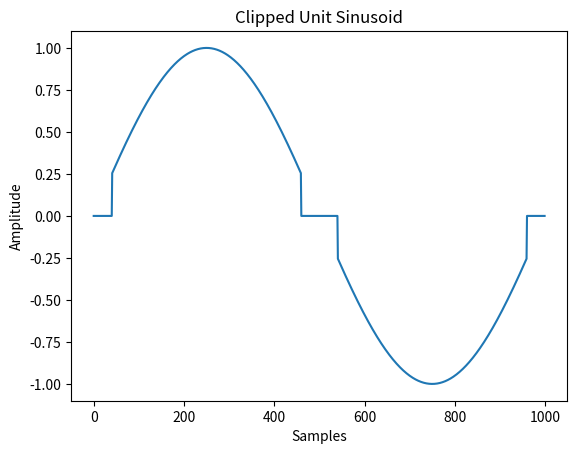

Write the Python code that produced this figure. (Note: this script raises an exception after producing the figure.)
import numpy
import scipy
import matplotlib.pyplot as pyplot


def total_harmonic_distortion(signal: numpy.ndarray, sampling_frequency: float, num_harmonics=5):
    """
    Calculates the total harmonic distortion (THD) in dBc of the real-valued sinusoidal signal. The total harmonic
    distortion is determined from the fundamental frequency and the first five harmonics using a modified periodogram of
    the same length as the input signal. The modified periodogram uses a Kaiser window with β = 38.

    :param signal: Real-valued sinusoidal input signal
    :param sampling_frequency: Sample rate of the input signal in Hz
    :param num_harmonics: Number of harmonics to use in the THD calculation
    :return: The total harmonic distortion in dBc
    """
    # Calculate the periodogram of the input signal using a Kaiser window with beta = 38
    f, pxx = scipy.signal.periodogram(signal, fs=sampling_frequency, window='kaiser', scaling='spectrum',
                                      nfft=len(signal), return_onesided=True)

    # Find the fundamental frequency and its index in the periodogram
    fundamental_index = numpy.argmax(pxx)
    # fundamental_frequency = f[fundamental_index] # TODO remove

    # Calculate the THD using the fundamental frequency and the first num_harmonics harmonics
    harmonic_indices = [fundamental_index * (i + 1) for i in range(num_harmonics)]
    harmonic_powers = pxx[harmonic_indices]
    return 10 * numpy.log10(numpy.sum(harmonic_powers) / pxx[fundamental_index])


def center_clip(signal: numpy.ndarray, threshold: float, reduce_amplitude=False):
    """
    Returns a center clipped version of the input signal based on the threshold.

    :param signal: The signal to center clip
    :param threshold: The threshold to center clip the signal at
    :param reduce_amplitude: Whether to reduce the amplitude of the signal by the threshold
    :return: The center clipped signal
    """
    clipped_signal = numpy.copy(signal)
    clipped_signal[numpy.abs(clipped_signal) < threshold] = 0
    if reduce_amplitude:
        clipped_signal -= threshold
    return clipped_signal


if __name__ == "__main__":
    print('Hello world!')
    """
    b) Use the function to center clip a unit sinusoid at -.25 and
    +.25 and estimate the resulting THD graphically using the
    first 6 harmonics (including the fundamental).
    """
    # generate a unit sinusoid
    unit_sinusoid = numpy.sin(2 * numpy.pi * numpy.arange(1000) / 1000)
    # center clip the unit sinusoid at -.25 and +.25
    clipped_unit_sinusoid = center_clip(unit_sinusoid, .25)
    # plot the clipped unit sinusoid
    pyplot.figure()
    pyplot.title('Clipped Unit Sinusoid')
    pyplot.plot(clipped_unit_sinusoid)
    pyplot.xlabel('Samples')
    pyplot.ylabel('Amplitude')
    pyplot.show()

    # calculate the THD of the clipped unit sinusoid
    print(f'THD of clipped unit sinusoid: {total_harmonic_distortion(clipped_unit_sinusoid, 1000)} dBc')
